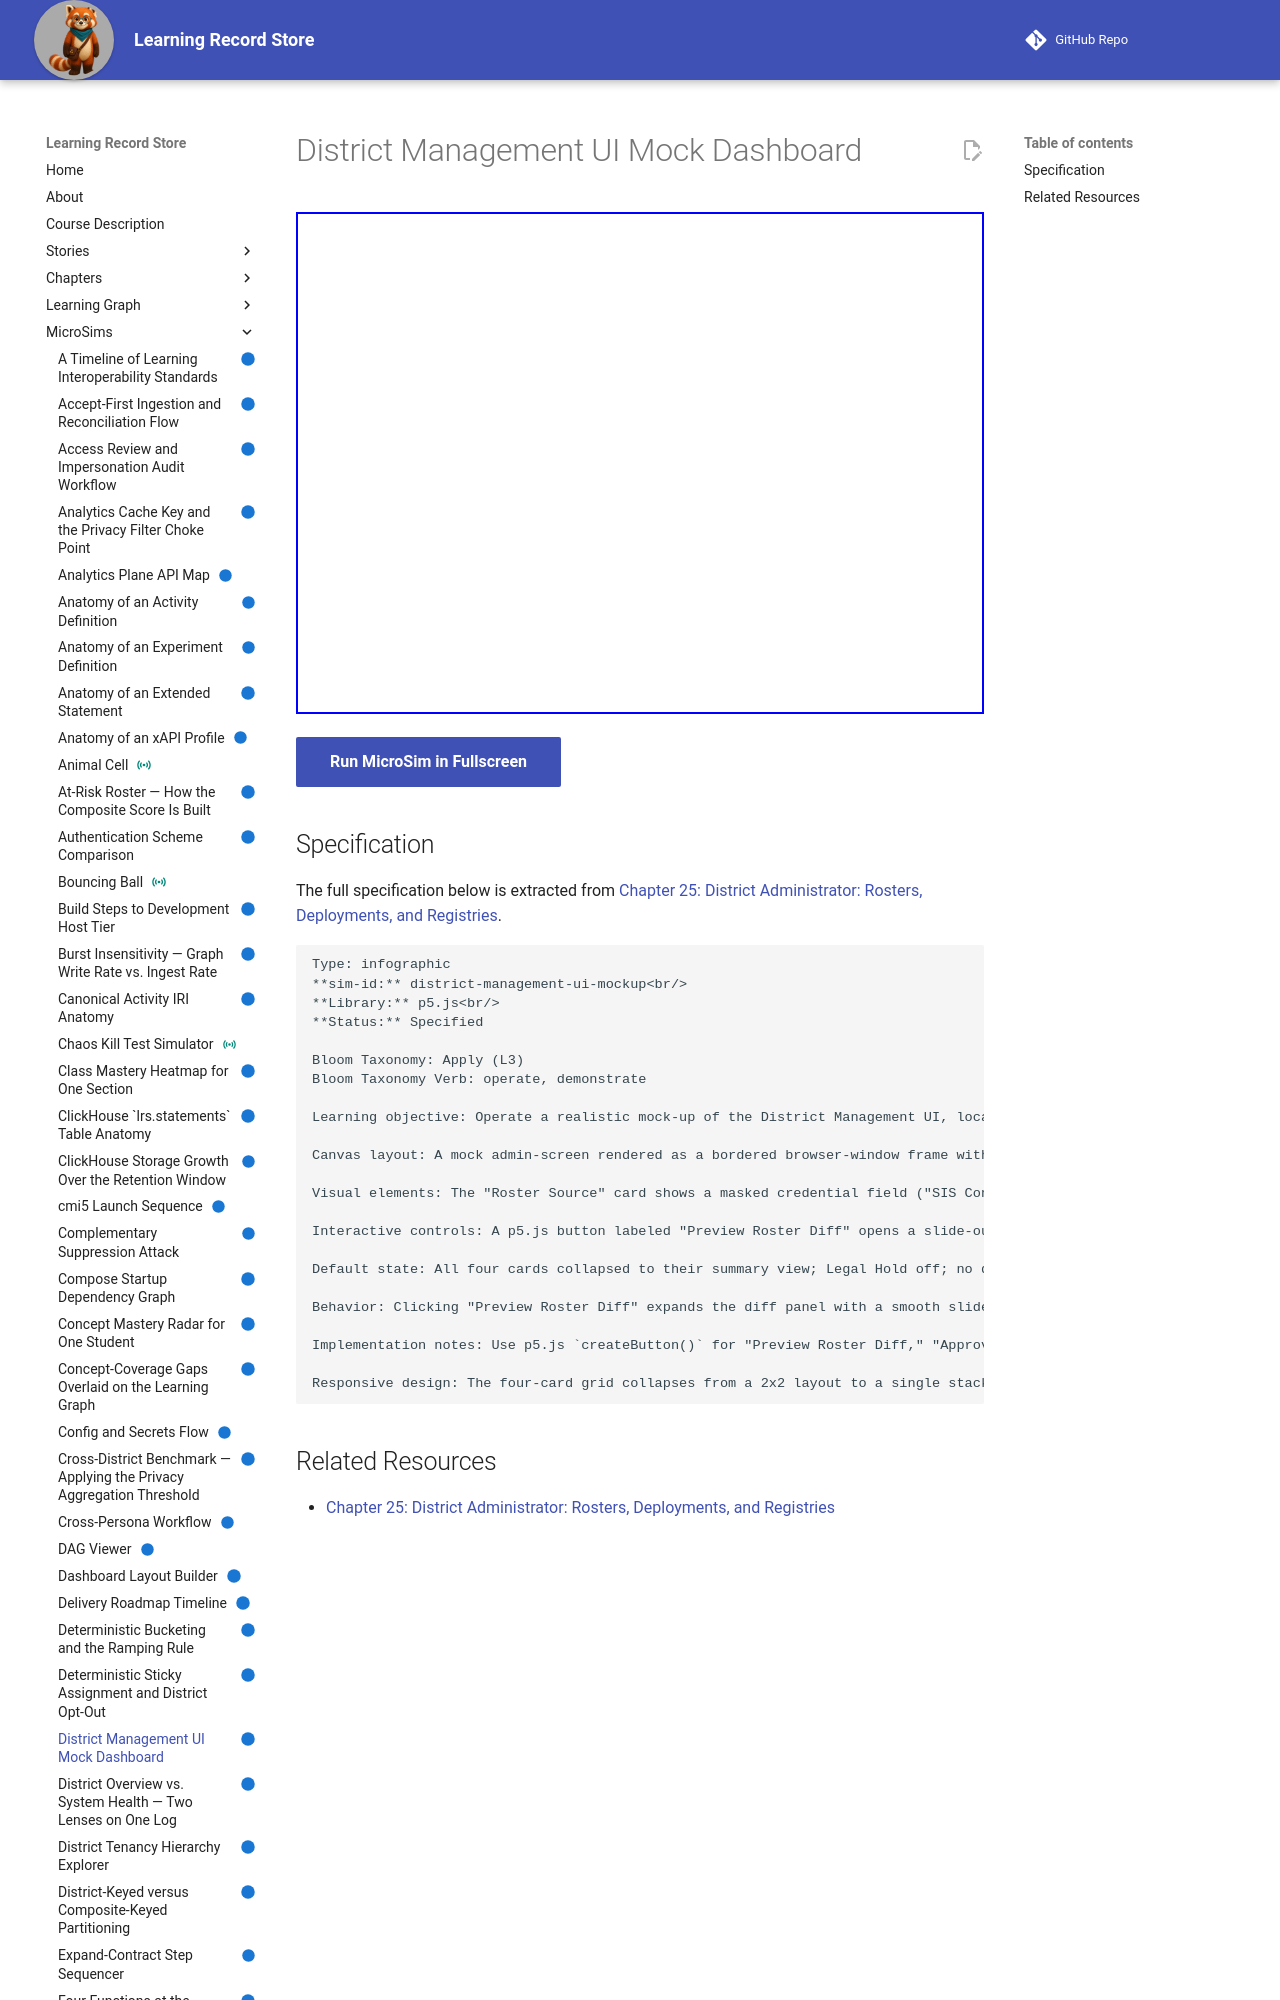

repository: dmccreary/learning-record-store · page: sims/district-management-ui-mockup/index.html · generator: mkdocs

---
title: District Management UI Mock Dashboard
description: Operate a realistic mock-up of the District Management UI, locating each of the four fields this section explains — Roster Source Configuration, Data Residency Policy, Retention Policy, and Legal Hold Toggle — within a plausible screen layout rather than a bulleted description.
status: implemented
library: p5.js
bloom_level: Apply (L3)
---

# District Management UI Mock Dashboard



<iframe src="main.html" width="100%" height="502"></iframe>

[Run MicroSim in Fullscreen](main.html){ .md-button .md-button--primary }
